Run: headless pygame with SDL's dummy video driver; simulated clock (each Clock.tick advances the game by its frame time, no real sleeping); random seed 0; keys injected as events and as key.get_pressed() state; mouse plan: one left click at the window centre at the start of phase 2, then a move to the lower-right quarter at the start of phase 3.
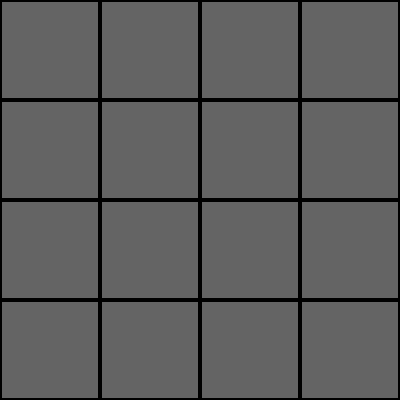
Frame 1 of 4 · flips 1–60 · no input
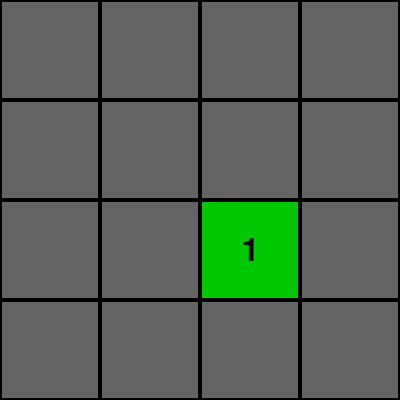
Frame 2 of 4 · flips 61–180 · clicked the window centre · tapped SPACE, RETURN · held RIGHT (→), D
Frame 3 of 4 · flips 181–300 · moved the mouse to the lower-right quarter · held DOWN (↓), S · screen unchanged from frame 2, image omitted
Frame 4 of 4 · flips 301–420 · held LEFT (←), A, UP (↑), W · screen unchanged from frame 3, image omitted

The pygame program that drew these frames:

import pygame
import random
import sys

# Initialize pygame
pygame.init()

# Screen settings
WIDTH, HEIGHT = 400, 400
ROWS, COLS = 4, 4
CARD_SIZE = WIDTH // COLS
screen = pygame.display.set_mode((WIDTH, HEIGHT))
pygame.display.set_caption("Memory Game")

# Colors
WHITE = (255, 255, 255)
GRAY = (100, 100, 100)
GREEN = (0, 200, 0)
BLACK = (0, 0, 0)

font = pygame.font.SysFont(None, 48)

# Create pairs
numbers = list(range(1, 9)) * 2
random.shuffle(numbers)

# Game state
revealed = [False] * 16
first_card = None
second_card = None
lock = False

def draw_board():
    screen.fill(WHITE)
    for i in range(ROWS * COLS):
        x = (i % COLS) * CARD_SIZE
        y = (i // COLS) * CARD_SIZE

        if revealed[i]:
            pygame.draw.rect(screen, GREEN, (x, y, CARD_SIZE, CARD_SIZE))
            text = font.render(str(numbers[i]), True, BLACK)
            text_rect = text.get_rect(center=(x + CARD_SIZE//2, y + CARD_SIZE//2))
            screen.blit(text, text_rect)
        else:
            pygame.draw.rect(screen, GRAY, (x, y, CARD_SIZE, CARD_SIZE))

        pygame.draw.rect(screen, BLACK, (x, y, CARD_SIZE, CARD_SIZE), 2)

def get_card_index(pos):
    x, y = pos
    col = x // CARD_SIZE
    row = y // CARD_SIZE
    return row * COLS + col

# Game loop
running = True
clock = pygame.time.Clock()

while running:
    draw_board()
    pygame.display.flip()

    for event in pygame.event.get():
        if event.type == pygame.QUIT:
            pygame.quit()
            sys.exit()

        if event.type == pygame.MOUSEBUTTONDOWN and not lock:
            idx = get_card_index(pygame.mouse.get_pos())

            if not revealed[idx]:
                revealed[idx] = True

                if first_card is None:
                    first_card = idx
                elif second_card is None:
                    second_card = idx
                    lock = True

    if first_card is not None and second_card is not None:
        pygame.time.delay(500)

        if numbers[first_card] != numbers[second_card]:
            revealed[first_card] = False
            revealed[second_card] = False

        first_card = None
        second_card = None
        lock = False

    # Check win condition
    if all(revealed):
        pygame.time.delay(1000)
        random.shuffle(numbers)
        revealed = [False] * 16

    clock.tick(30)
